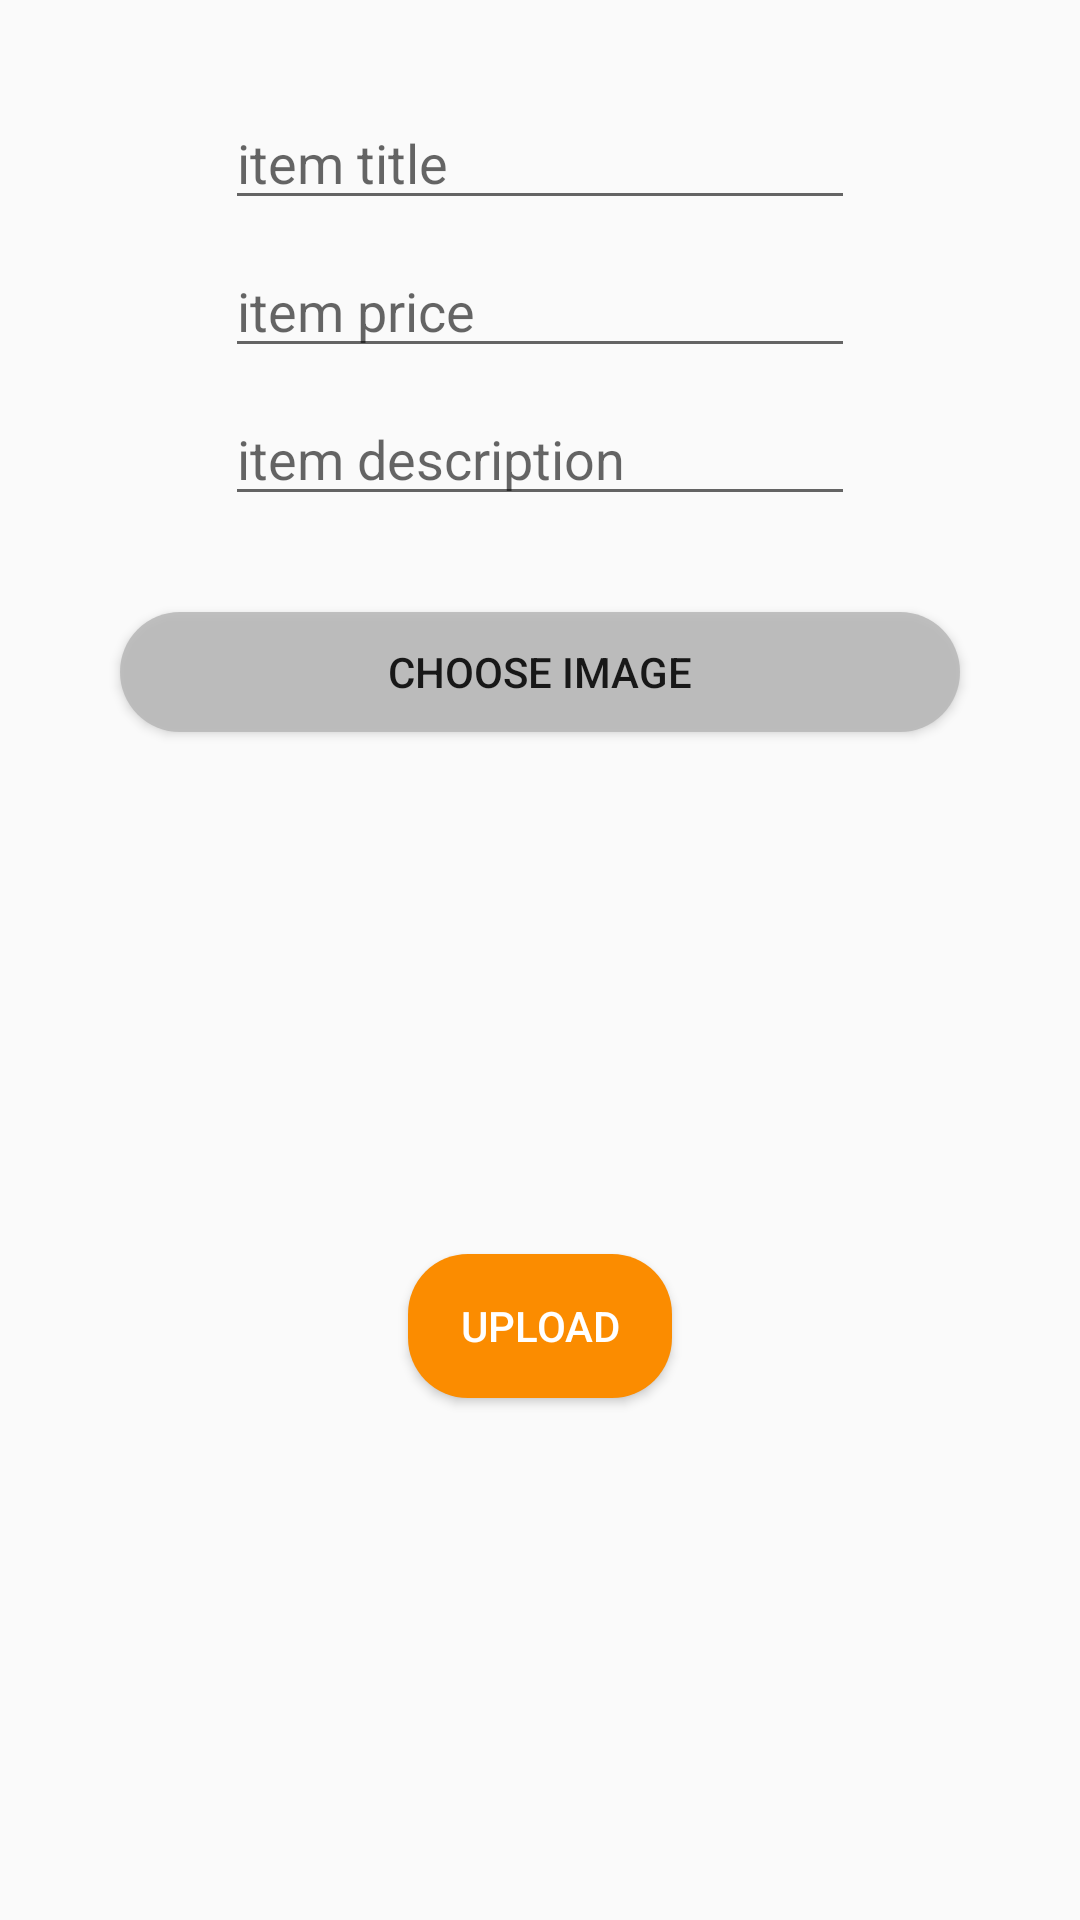

Android layout source for this screen:
<!-- AndroidManifest.xml: application theme Theme.FoodBuzz -->
<!-- res/layout/activity_data_upload.xml -->
<?xml version="1.0" encoding="utf-8"?>
<androidx.constraintlayout.widget.ConstraintLayout xmlns:android="http://schemas.android.com/apk/res/android"
    xmlns:app="http://schemas.android.com/apk/res-auto"
    xmlns:tools="http://schemas.android.com/tools"
    android:layout_width="match_parent"
    android:layout_height="match_parent"
    tools:context=".dataUpload.dataUploadActivity">

    <EditText
        android:id="@+id/upload_itemTitle_id"
        android:layout_width="wrap_content"
        android:layout_height="wrap_content"
        android:layout_marginTop="32dp"
        android:ems="10"
        android:inputType="textPersonName"
        android:hint="item title"
        app:layout_constraintEnd_toEndOf="parent"
        app:layout_constraintStart_toStartOf="parent"
        app:layout_constraintTop_toTopOf="parent" />

    <EditText
        android:id="@+id/upload_itemPrice_id"
        android:layout_width="wrap_content"
        android:layout_height="wrap_content"
        android:layout_marginTop="8dp"
        android:ems="10"
        android:inputType="textPersonName"
        android:hint="item price"
        app:layout_constraintEnd_toEndOf="parent"
        app:layout_constraintStart_toStartOf="parent"
        app:layout_constraintTop_toBottomOf="@+id/upload_itemTitle_id" />

    <EditText
        android:id="@+id/upload_itemDescription_id"
        android:layout_width="wrap_content"
        android:layout_height="wrap_content"
        android:layout_marginTop="8dp"
        android:ems="10"
        android:inputType="textPersonName"
        android:hint="item description"
        app:layout_constraintEnd_toEndOf="parent"
        app:layout_constraintStart_toStartOf="parent"
        app:layout_constraintTop_toBottomOf="@+id/upload_itemPrice_id" />



    <Button
        android:id="@+id/upload_chooseImageButton_id"
        android:layout_width="match_parent"
        android:layout_height="40dp"
        android:layout_marginLeft="40dp"
        android:layout_marginTop="32dp"
        android:layout_marginRight="40dp"
        android:background="@drawable/rounded_corners"
        android:backgroundTint="#B8B8B8"
        android:text="Choose Image"
        app:layout_constraintEnd_toEndOf="parent"
        app:layout_constraintStart_toStartOf="parent"
        app:layout_constraintTop_toBottomOf="@+id/upload_itemDescription_id" />


    <ImageView
        android:id="@+id/upload_itemImage_id"
        android:layout_width="wrap_content"
        android:layout_height="wrap_content"
        android:layout_marginStart="8dp"
        android:layout_marginTop="8dp"
        android:layout_marginEnd="8dp"
        android:visibility="gone"
        app:layout_constraintEnd_toEndOf="parent"
        app:layout_constraintStart_toStartOf="parent"
        app:layout_constraintTop_toBottomOf="@+id/upload_chooseImageButton_id"
        app:srcCompat="@drawable/ic_pasta" />

    <Button
        android:id="@+id/upload_buttonUpload_id"
        android:layout_width="wrap_content"
        android:layout_height="wrap_content"
        android:background="@drawable/orange_button_bg"
        android:text="Upload"
        android:textColor="@color/white"
        app:layout_constraintBottom_toBottomOf="parent"
        app:layout_constraintEnd_toEndOf="parent"
        app:layout_constraintStart_toStartOf="parent"
        app:layout_constraintTop_toBottomOf="@+id/upload_itemImage_id" />


</androidx.constraintlayout.widget.ConstraintLayout>
<!-- resources referenced by this layout -->
<resources>
  <!-- drawable ic_pasta: vector/xml drawable (drawable, 11035 chars, omitted) -->
  <!-- drawable orange_button_bg (drawable) -->
  <?xml version="1.0" encoding="utf-8"?>
  <selector xmlns:android="http://schemas.android.com/apk/res/android">
  
      <item>
          <shape android:shape="rectangle">
              <solid android:color="#FB8C00"/>
              <corners android:radius="20dp"/>
          </shape>
      </item>
  
  </selector>
  <!-- drawable rounded_corners (drawable) -->
  <?xml version="1.0" encoding="utf-8"?>
  <shape xmlns:android="http://schemas.android.com/apk/res/android">
  
      <solid android:color="#DFFFFFFF"/>
      <corners android:radius="20dp"/>
  
  
  </shape>
  <style name="Theme.FoodBuzz" parent="Theme.AppCompat.Light.NoActionBar">
          
          <item name="colorPrimary">@color/purple_500</item>
          <item name="colorPrimaryDark">@color/purple_700</item>
          <item name="colorAccent">@color/teal_200</item>
          
      </style>
  <!-- not gathered from this repository: default colours our renderer supplied (Android Studio template values) -->
  <color name="purple_500">#FF6200EE</color>
  <color name="purple_700">#FF3700B3</color>
  <color name="teal_200">#FF03DAC5</color>
  <color name="white">#FFFFFFFF</color>
</resources>
